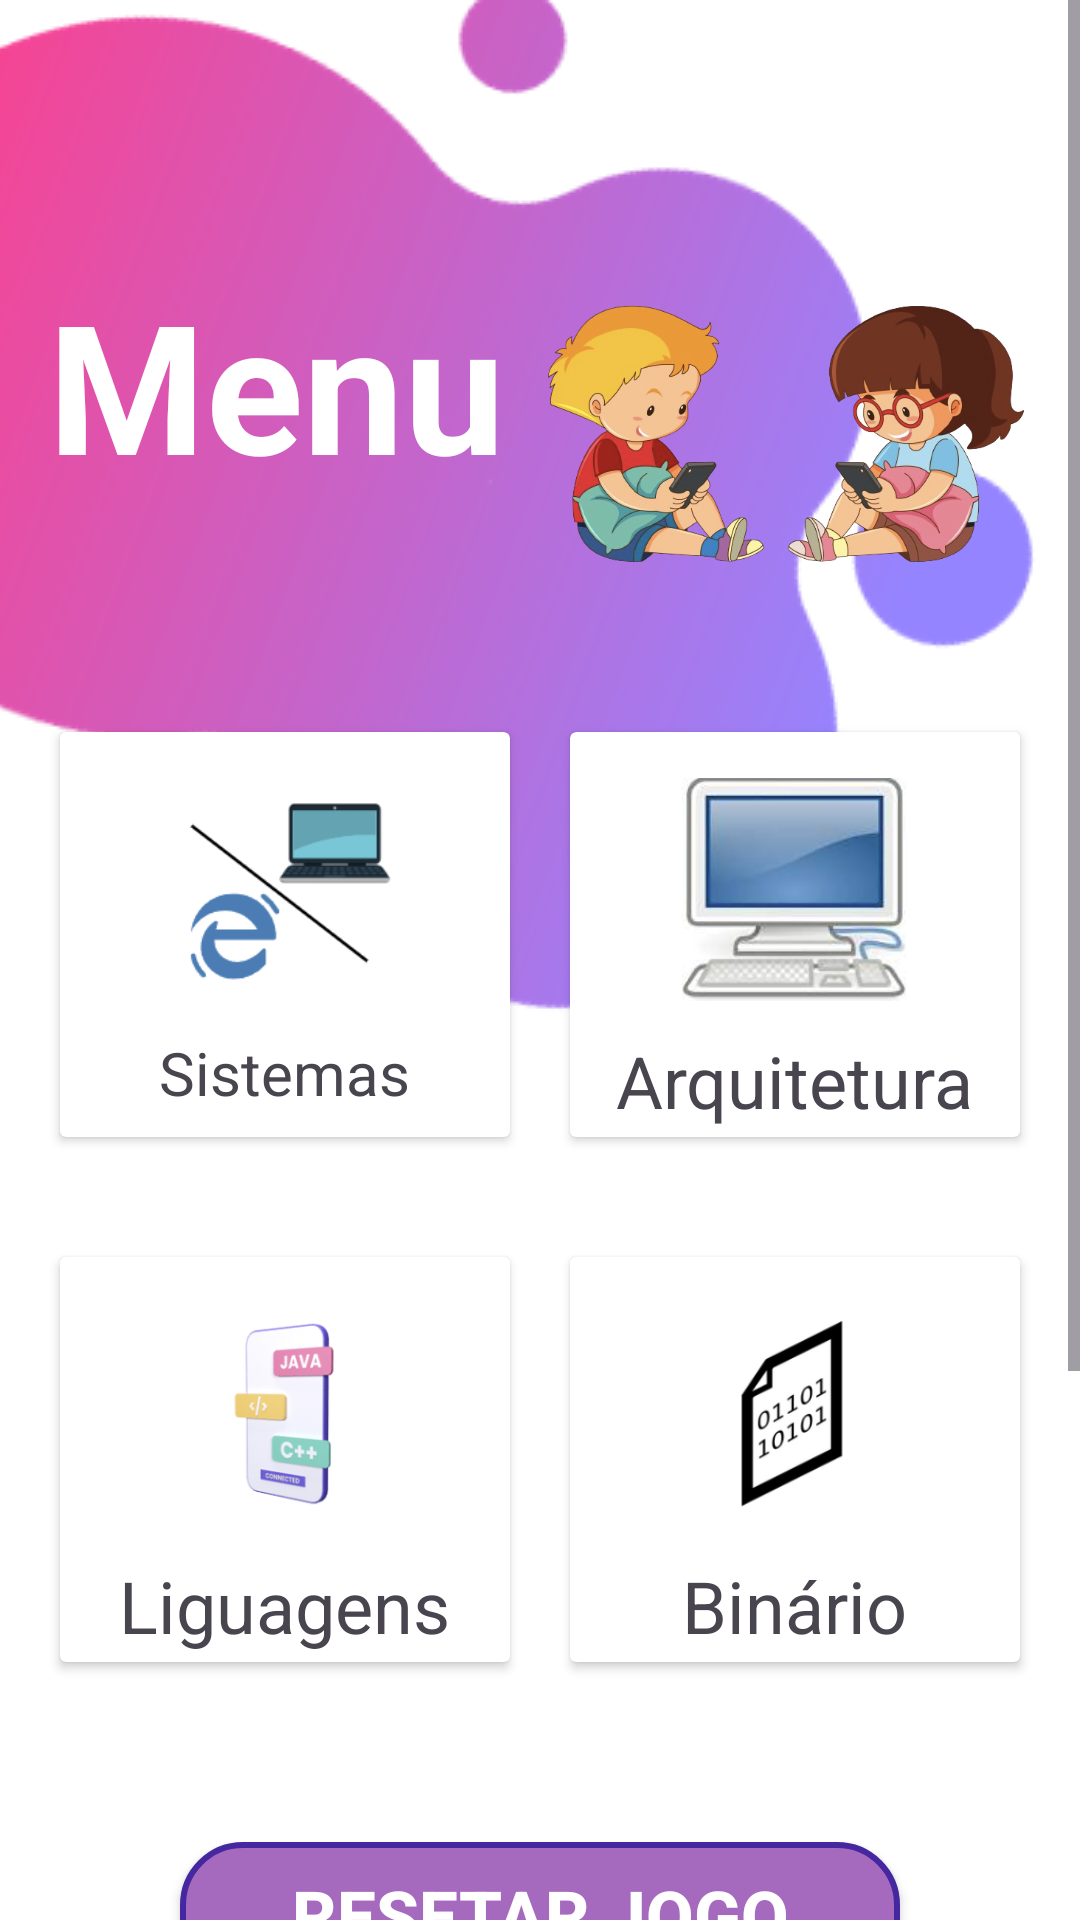

The Android layout XML behind this screen, and the referenced resources:
<!-- AndroidManifest.xml: application theme Theme.AppCompCrianca -->
<!-- res/layout/activity_opcoes.xml -->
<?xml version="1.0" encoding="utf-8"?>
<ScrollView xmlns:android="http://schemas.android.com/apk/res/android"
    xmlns:app="http://schemas.android.com/apk/res-auto"
    xmlns:tools="http://schemas.android.com/tools"
    android:layout_width="match_parent"
    android:layout_height="match_parent"
    tools:context=".opcoes">

    <androidx.constraintlayout.widget.ConstraintLayout
        android:layout_width="match_parent"
        android:layout_height="match_parent"
        android:background="#FFFFFF">
        <androidx.appcompat.widget.Toolbar
            android:id="@+id/toolbar"
            android:layout_width="0dp"
            android:layout_height="wrap_content"
            android:background="#00008577"
            android:minHeight="?attr/actionBarSize"
            android:theme="?attr/actionBarTheme"
            app:layout_constraintEnd_toEndOf="parent"
            app:layout_constraintStart_toStartOf="parent"
            app:layout_constraintTop_toTopOf="parent" />
        <ImageView
            android:id="@+id/backgroundImage"
            android:layout_width="match_parent"
            android:layout_height="match_parent"
            android:scaleType="centerCrop"
            android:src="@drawable/pagjogos" />
        <TextView
            android:id="@+id/textView"
            android:layout_width="0dp"
            android:layout_height="wrap_content"
            android:layout_marginStart="16dp"
            android:layout_marginLeft="16dp"
            android:layout_marginTop="24dp"
            android:textColor="#ffff"
            android:text="Menu"
            android:textSize="60sp"
            android:textStyle="bold"
            app:layout_constraintEnd_toStartOf="@+id/imageView"
            app:layout_constraintStart_toStartOf="parent"
            app:layout_constraintTop_toBottomOf="@+id/toolbar" />
        <TextView
            android:id="@+id/textView2"
            android:layout_width="0dp"
            android:layout_height="wrap_content"
            android:layout_marginStart="16dp"
            android:layout_marginLeft="16dp"
            android:text=""
            app:layout_constraintEnd_toStartOf="@+id/imageView"
            app:layout_constraintStart_toStartOf="parent"
            app:layout_constraintTop_toBottomOf="@+id/textView" />
        <ImageView
            android:id="@+id/imageView"
            android:layout_width="0dp"
            android:layout_height="160dp"
            android:layout_marginEnd="16dp"
            android:layout_marginRight="16dp"
            app:layout_constraintEnd_toEndOf="parent"
            app:layout_constraintStart_toEndOf="@+id/textView"
            app:layout_constraintTop_toBottomOf="@+id/toolbar"
            app:srcCompat="@drawable/criancas" />
        <LinearLayout
            android:id="@+id/linearLayout"
            android:layout_width="0dp"
            android:layout_height="175dp"
            android:orientation="horizontal"
            android:padding="10dp"
            app:layout_constraintEnd_toEndOf="parent"
            app:layout_constraintHorizontal_bias="0.0"
            app:layout_constraintStart_toStartOf="parent"
            app:layout_constraintTop_toBottomOf="@+id/imageView">
            <androidx.cardview.widget.CardView
                android:layout_width="0dp"
                android:layout_height="match_parent"
                android:layout_margin="10dp"
                android:layout_weight="1">
                <RelativeLayout
                    android:id="@+id/sistemasBtn"
                    android:layout_width="match_parent"
                    android:layout_height="match_parent">
                    <TextView
                        android:id="@+id/textView3"
                        android:layout_width="wrap_content"
                        android:layout_height="wrap_content"
                        android:layout_below="@id/hardwareSoftware"
                        android:layout_centerHorizontal="true"
                        android:layout_marginTop="10dp"
                        android:text="Sistemas"
                        android:textSize="20sp"
                        />
                    <ImageView
                        android:id="@+id/hardwareSoftware"
                        android:layout_width="75dp"
                        android:layout_height="75dp"
                        android:layout_centerHorizontal="true"
                        android:layout_marginTop="15dp"
                        app:srcCompat="@drawable/hardsoft" />
                </RelativeLayout>
            </androidx.cardview.widget.CardView>
            <androidx.cardview.widget.CardView
                android:layout_width="0dp"
                android:layout_height="match_parent"
                android:layout_margin="10dp"
                android:layout_weight="1">
                <RelativeLayout
                    android:id="@+id/variaveisBtn"
                    android:layout_width="match_parent"
                    android:layout_height="match_parent">
                    <TextView
                        android:id="@+id/textView4"
                        android:layout_width="wrap_content"
                        android:layout_height="wrap_content"
                        android:layout_below="@id/variaveis"
                        android:layout_centerHorizontal="true"
                        android:layout_marginTop="10dp"
                        android:text="Arquitetura"
                        android:textSize="24sp"
                        />
                    <ImageView
                        android:id="@+id/variaveis"
                        android:layout_width="75dp"
                        android:layout_height="75dp"
                        android:layout_centerHorizontal="true"
                        android:layout_marginTop="15dp"
                        app:srcCompat="@drawable/computer" />
                </RelativeLayout>
            </androidx.cardview.widget.CardView>
        </LinearLayout>
        <LinearLayout
            android:id="@+id/linearLayout2"
            android:layout_width="0dp"
            android:layout_height="175dp"
            android:orientation="horizontal"
            android:padding="10dp"
            app:layout_constraintEnd_toEndOf="parent"
            app:layout_constraintHorizontal_bias="0.0"
            app:layout_constraintStart_toStartOf="parent"
            app:layout_constraintTop_toBottomOf="@+id/linearLayout">
            <androidx.cardview.widget.CardView
                android:layout_width="0dp"
                android:layout_height="match_parent"
                android:layout_margin="10dp"
                android:layout_weight="1">
                <RelativeLayout
                    android:id="@+id/linguagensBtn"
                    android:layout_width="match_parent"
                    android:layout_height="match_parent">
                    <TextView
                        android:id="@+id/textView6"
                        android:layout_width="wrap_content"
                        android:layout_height="wrap_content"
                        android:layout_below="@id/linguagens"
                        android:layout_centerHorizontal="true"
                        android:layout_marginTop="10dp"
                        android:text="Liguagens"
                        android:textSize="24sp"
                        />
                    <ImageView
                        android:id="@+id/linguagens"
                        android:layout_width="75dp"
                        android:layout_height="75dp"
                        android:layout_centerHorizontal="true"
                        android:layout_marginTop="15dp"
                        app:srcCompat="@drawable/linguagens" />
                </RelativeLayout>
            </androidx.cardview.widget.CardView>
            <androidx.cardview.widget.CardView
                android:layout_width="0dp"
                android:layout_height="match_parent"
                android:layout_margin="10dp"
                android:layout_weight="1">
                <RelativeLayout
                    android:id="@+id/binarioBtn"
                    android:layout_width="match_parent"
                    android:layout_height="match_parent">
                    <TextView
                        android:id="@+id/textView7"
                        android:layout_width="wrap_content"
                        android:layout_height="wrap_content"
                        android:layout_below="@id/binario"
                        android:layout_centerHorizontal="true"
                        android:layout_marginTop="10dp"
                        android:text="Binário"
                        android:textSize="24sp" />
                    <ImageView
                        android:id="@+id/binario"
                        android:layout_width="75dp"
                        android:layout_height="75dp"
                        android:layout_centerHorizontal="true"
                        android:layout_marginTop="15dp"
                        app:srcCompat="@drawable/binario" />
                </RelativeLayout>
            </androidx.cardview.widget.CardView>
        </LinearLayout>

        <Button
            android:id="@+id/btnReset"
            android:layout_width="240dp"
            android:layout_height="wrap_content"
            android:layout_alignParentStart="true"
            android:layout_alignParentEnd="true"
            android:layout_marginTop="40dp"
            android:background="@drawable/button_backgroun"
            android:text="Resetar Jogo"
            android:textColor="#ffffff"
            android:textSize="23sp"
            android:textStyle="bold"
            app:layout_constraintEnd_toEndOf="parent"
            app:layout_constraintStart_toStartOf="parent"
            app:layout_constraintTop_toBottomOf="@+id/linearLayout2" />



    </androidx.constraintlayout.widget.ConstraintLayout>

</ScrollView>
<!-- resources referenced by this layout -->
<resources>
  <!-- drawable binario: png bitmap (drawable, 10192 bytes) -->
  <!-- drawable button_backgroun (drawable) -->
  <?xml version="1.0" encoding="utf-8"?>
  
  <shape xmlns:android="http://schemas.android.com/apk/res/android"
      android:shape="rectangle">
  
      
      <solid android:color="#A569BD" />
  
      
      <corners android:radius="20dp" />
  
      
      <stroke
          android:width="2dp"
          android:color="#4527A0" />
  
  </shape>
  <!-- drawable computer: jpeg bitmap (drawable, 3864 bytes) -->
  <!-- drawable criancas: png bitmap (drawable, 248235 bytes) -->
  <!-- drawable hardsoft: png bitmap (drawable, 7274 bytes) -->
  <!-- drawable linguagens: png bitmap (drawable, 25777 bytes) -->
  <!-- drawable pagjogos: png bitmap (drawable, 39105 bytes) -->
  <style name="Theme.AppCompCrianca" parent="Base.Theme.AppCompCrianca" />
  <style name="Base.Theme.AppCompCrianca" parent="Theme.Material3.DayNight.NoActionBar">
          
          
      </style>
</resources>
